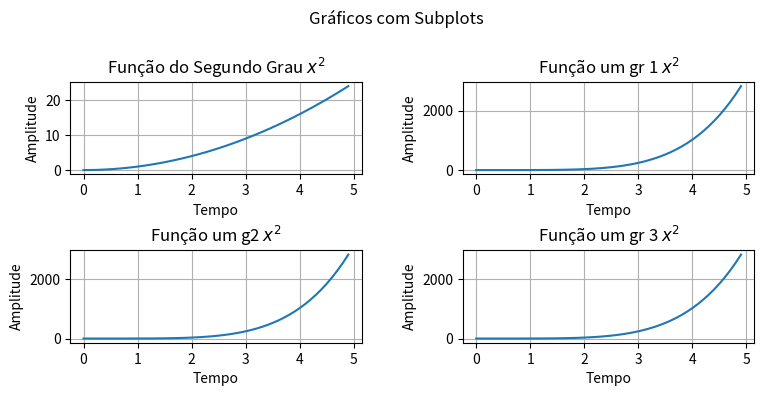

The script that saved this image:
import matplotlib.pyplot as plt
import numpy as np


x = np.arange(0, 5, 0.1)
y1 = x**5
y2 = x**2

fig, axes = plt.subplots(nrows=2, ncols=2 ,figsize=(8,4))
plt.suptitle("Gráficos com Subplots")
plt.subplots_adjust(
    left=0.093,
    right=0.948,
    top=0.8,
    bottom=0.148,
    wspace=0.348,
    hspace=0.824
)

axes[0, 0].plot(x,y2)
axes[0, 0].set_title("Função do Segundo Grau $x^2$")
axes[0, 0].set_xlabel("Tempo")
axes[0, 0].set_ylabel("Amplitude")
axes[0, 0].grid()

axes[0,1].plot(x,y1)
axes[0,1].set_title("Função um gr 1 $x^2$")
axes[0,1].set_xlabel("Tempo")
axes[0,1].set_ylabel("Amplitude")
axes[0,1].grid()

axes[1,0].plot(x,y1)
axes[1,0].set_title("Função um g2 $x^2$")
axes[1,0].set_xlabel("Tempo")
axes[1,0].set_ylabel("Amplitude")
axes[1,0].grid()

axes[1,1].plot(x,y1)
axes[1,1].set_title("Função um gr 3 $x^2$")
axes[1,1].set_xlabel("Tempo")
axes[1,1].set_ylabel("Amplitude")
axes[1,1].grid()

plt.show()
